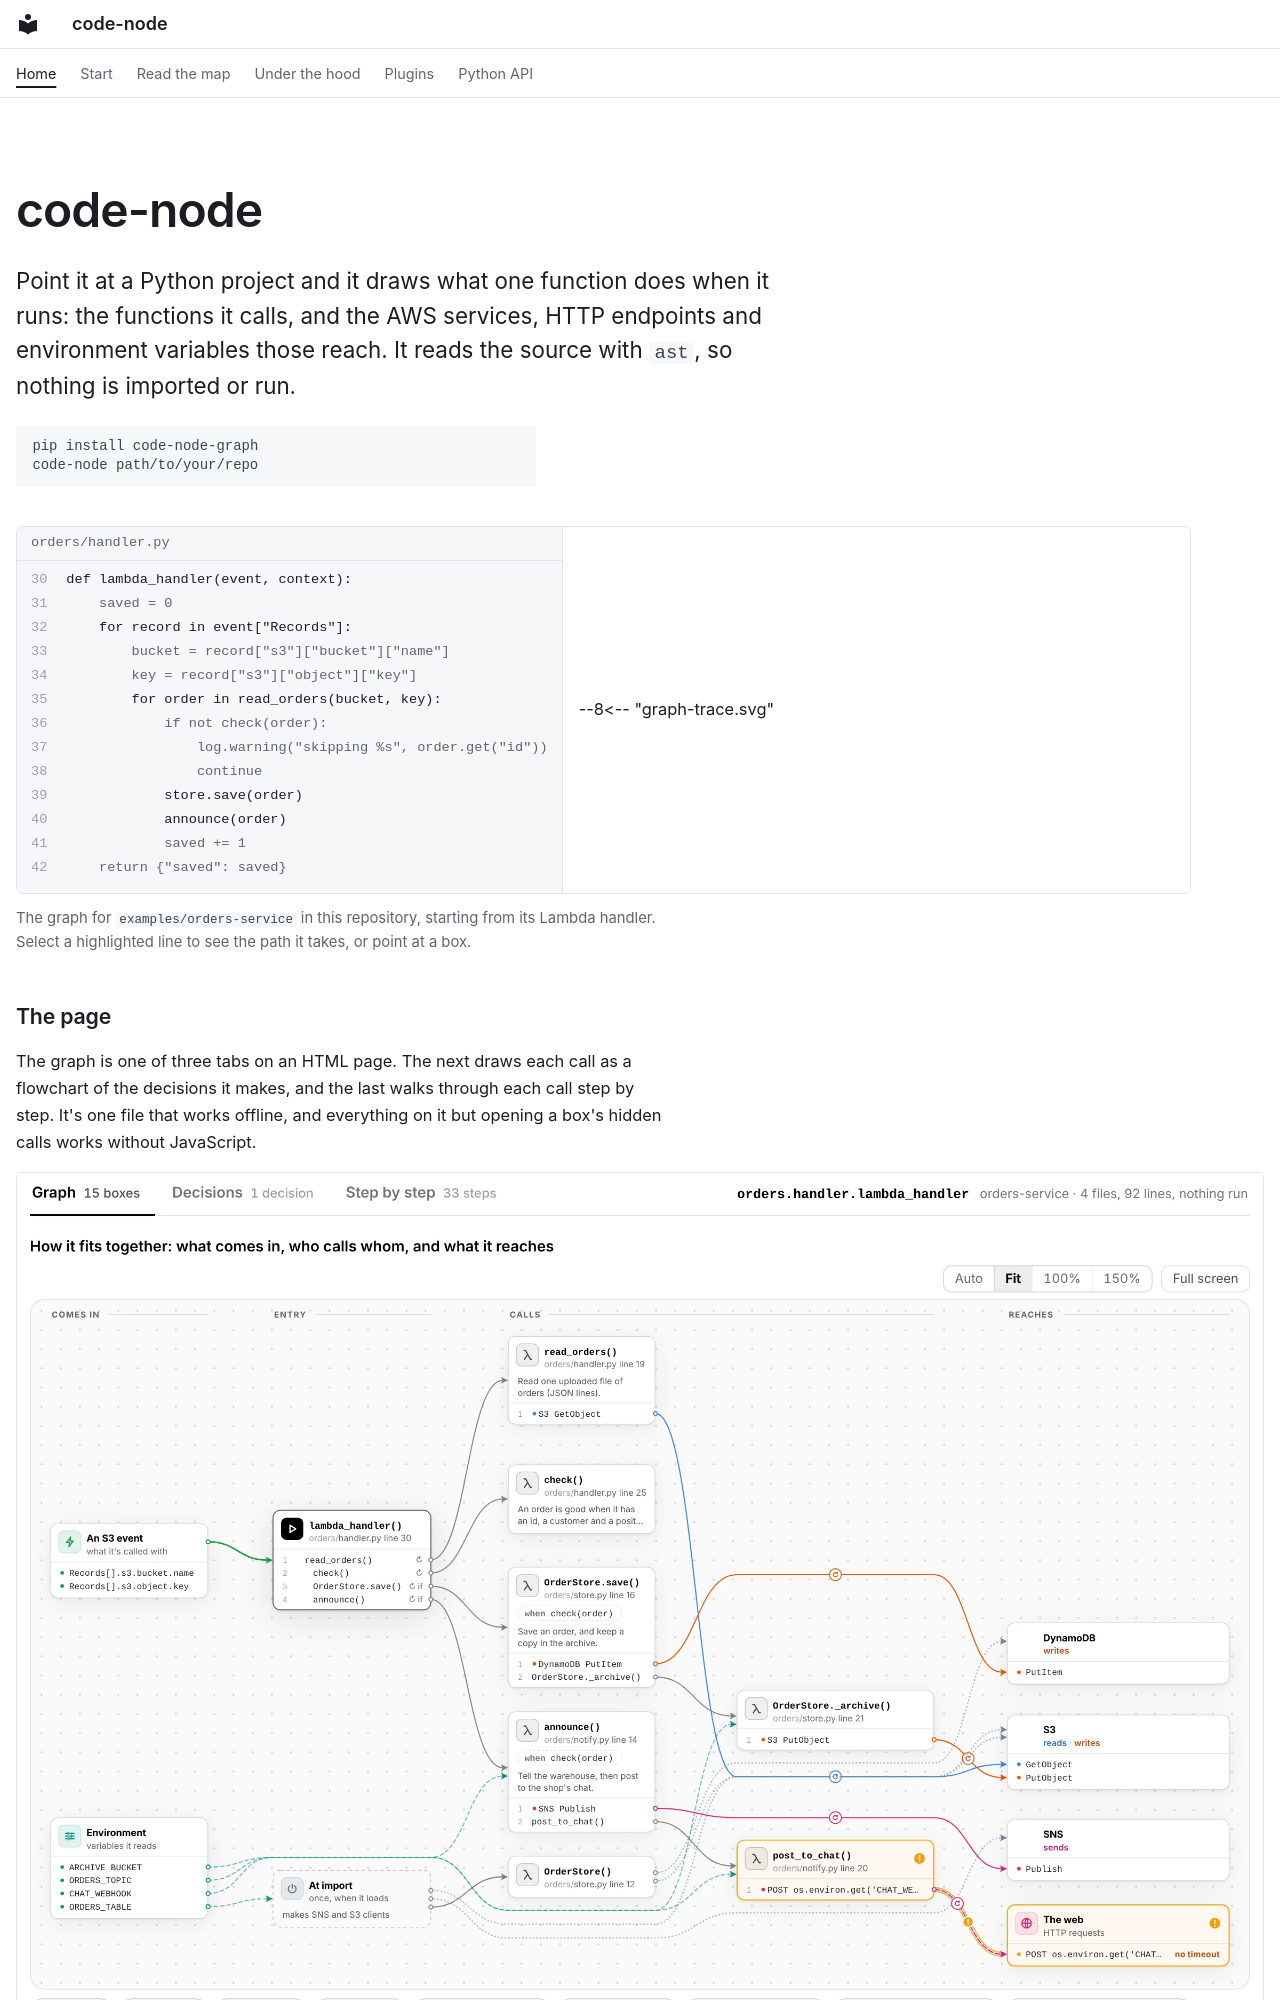

repository: utkarsh5026/code-node · page: index.html · generator: mkdocs

---
hide:
  - navigation
  - toc
---

# code-node

Point it at a Python project and it draws what one function does when it runs: the functions it calls, and the AWS
services, HTTP endpoints and environment variables those reach. It reads the source with `ast`, so nothing is
imported or run.
{ .cn-lede }

```bash
pip install code-node-graph
code-node path/to/your/repo
```

<figure class="cn-trace">
<div class="cn-trace-body">
<div class="cn-code" aria-label="lambda_handler in orders/handler.py">
<div class="cn-file">orders/handler.py</div>
<span class="cn-line" tabindex="0" data-on="event>handler"><i>30</i>def lambda_handler(event, context):</span>
<span class="cn-line"><i>31</i>    saved = 0</span>
<span class="cn-line" tabindex="0" data-on="event>handler"><i>32</i>    for record in event["Records"]:</span>
<span class="cn-line"><i>33</i>        bucket = record["s3"]["bucket"]["name"]</span>
<span class="cn-line"><i>34</i>        key = record["s3"]["object"]["key"]</span>
<span class="cn-line" tabindex="0" data-on="handler>read read>s3"><i>35</i>        for order in read_orders(bucket, key):</span>
<span class="cn-line"><i>36</i>            if not check(order):</span>
<span class="cn-line"><i>37</i>                log.warning("skipping %s", order.get("id"))</span>
<span class="cn-line"><i>38</i>                continue</span>
<span class="cn-line" tabindex="0" data-on="handler>save save>ddb save>s3 env>save"><i>39</i>            store.save(order)</span>
<span class="cn-line" tabindex="0" data-on="handler>announce announce>sns announce>chat chat>web env>announce env>chat"><i>40</i>            announce(order)</span>
<span class="cn-line"><i>41</i>            saved += 1</span>
<span class="cn-line"><i>42</i>    return {"saved": saved}</span>
</div>
<div class="cn-graph-wrap">
--8<-- "graph-trace.svg"
</div>
</div>
<figcaption>The graph for <code>examples/orders-service</code> in this repository, starting from its Lambda handler.
Select a highlighted line to see the path it takes, or point at a box.</figcaption>
</figure>
